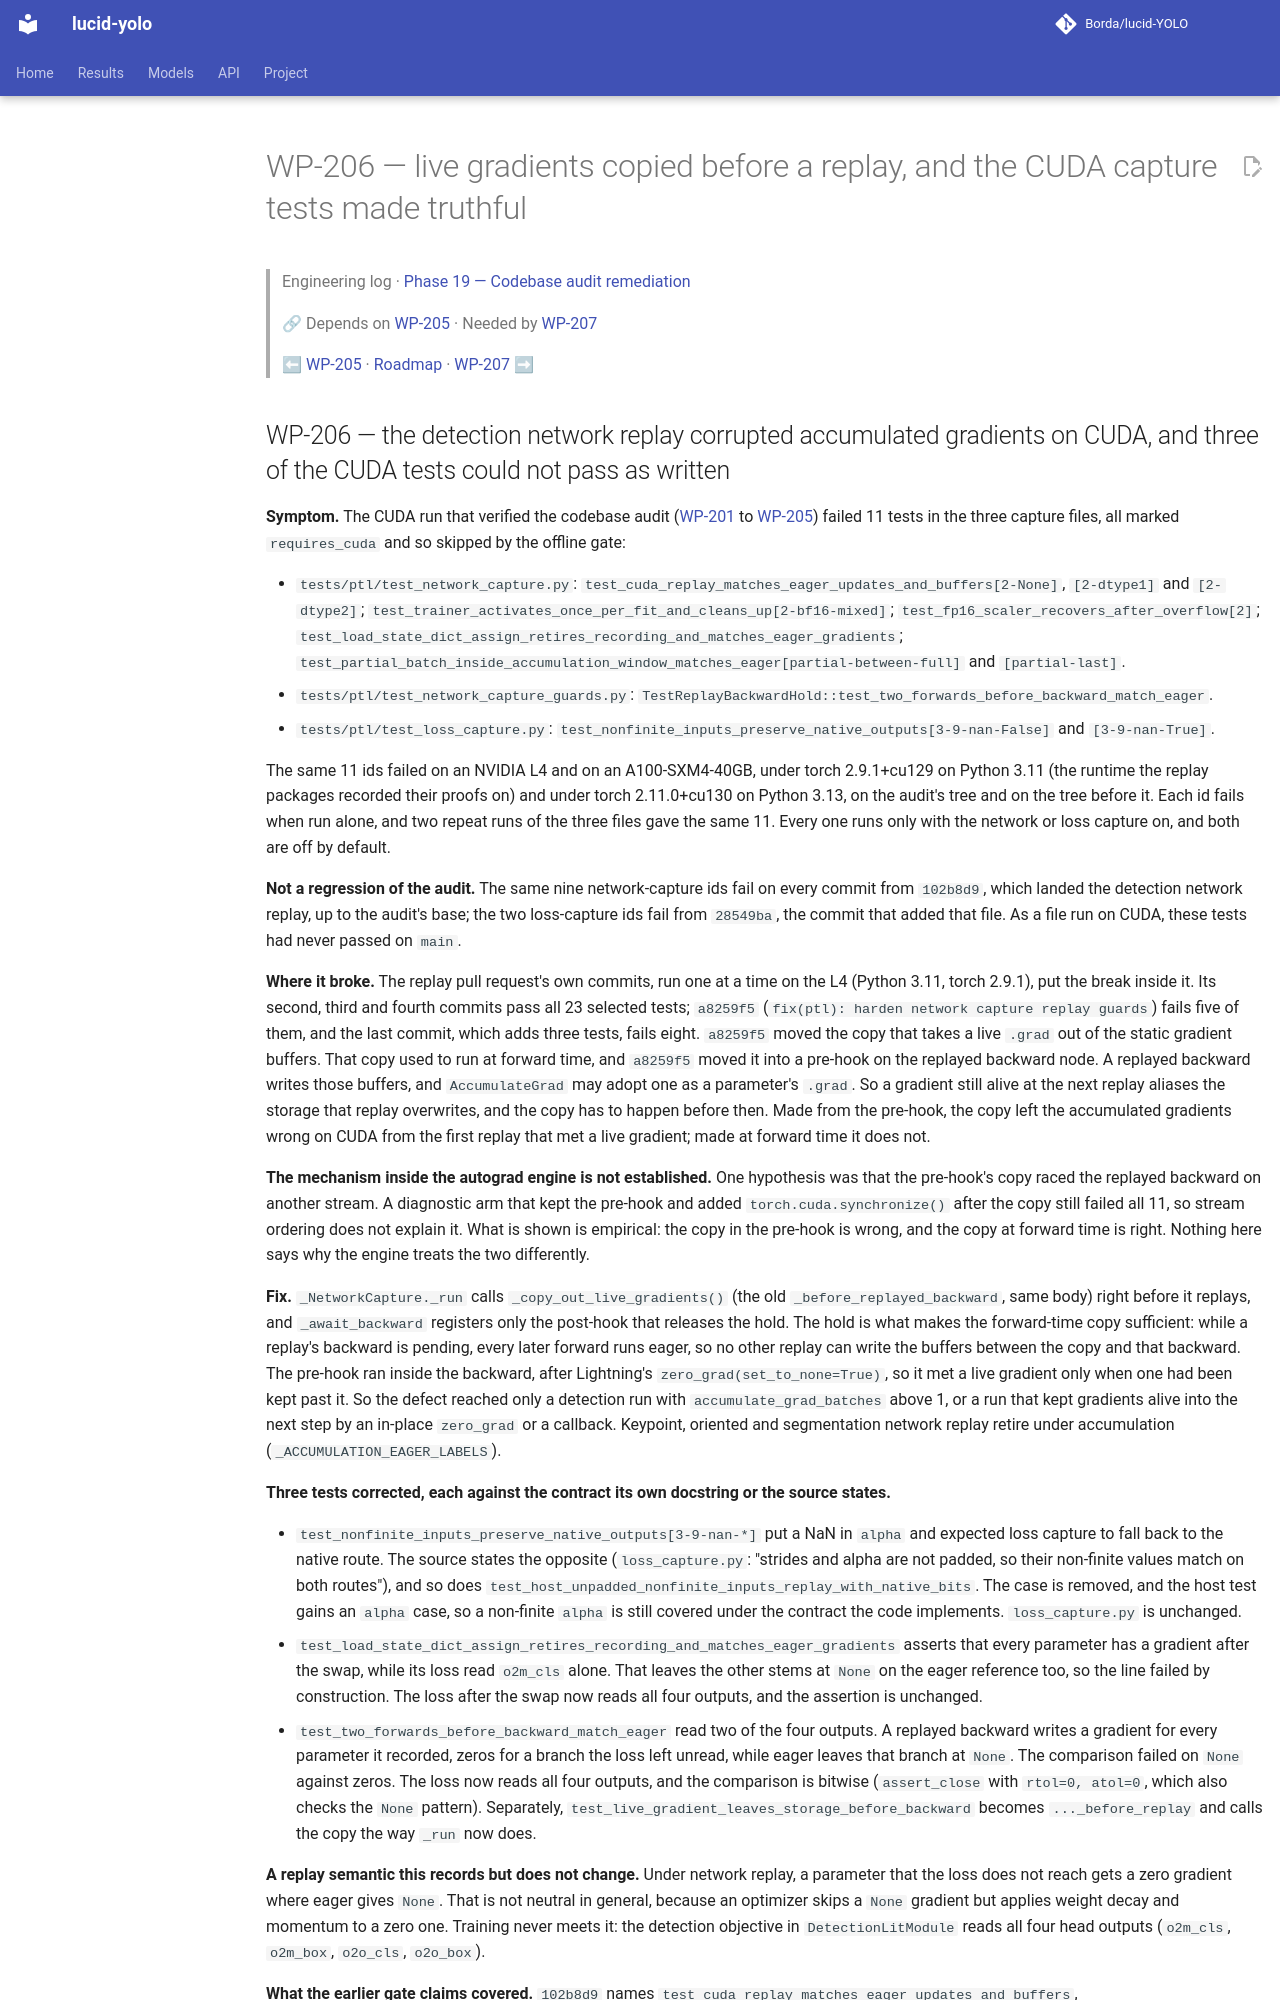

repository: Borda/lucid-YOLO · page: work_packages/wp-206/index.html · generator: mkdocs

# WP-206 — live gradients copied before a replay, and the CUDA capture tests made truthful

> Engineering log · [Phase 19 — Codebase audit remediation](../engineering/phase-19-codebase-audit.md)
>
> 🔗 Depends on [WP-205](../work_packages/wp-205.md) · Needed by [WP-207](../work_packages/wp-207.md)
>
> ⬅ [WP-205](../work_packages/wp-205.md) · [Roadmap](../ROADMAP.md) · [WP-207](../work_packages/wp-207.md) ➡

<!-- --8<-- [start:engineering] -->

<a id="wp-206"></a>
